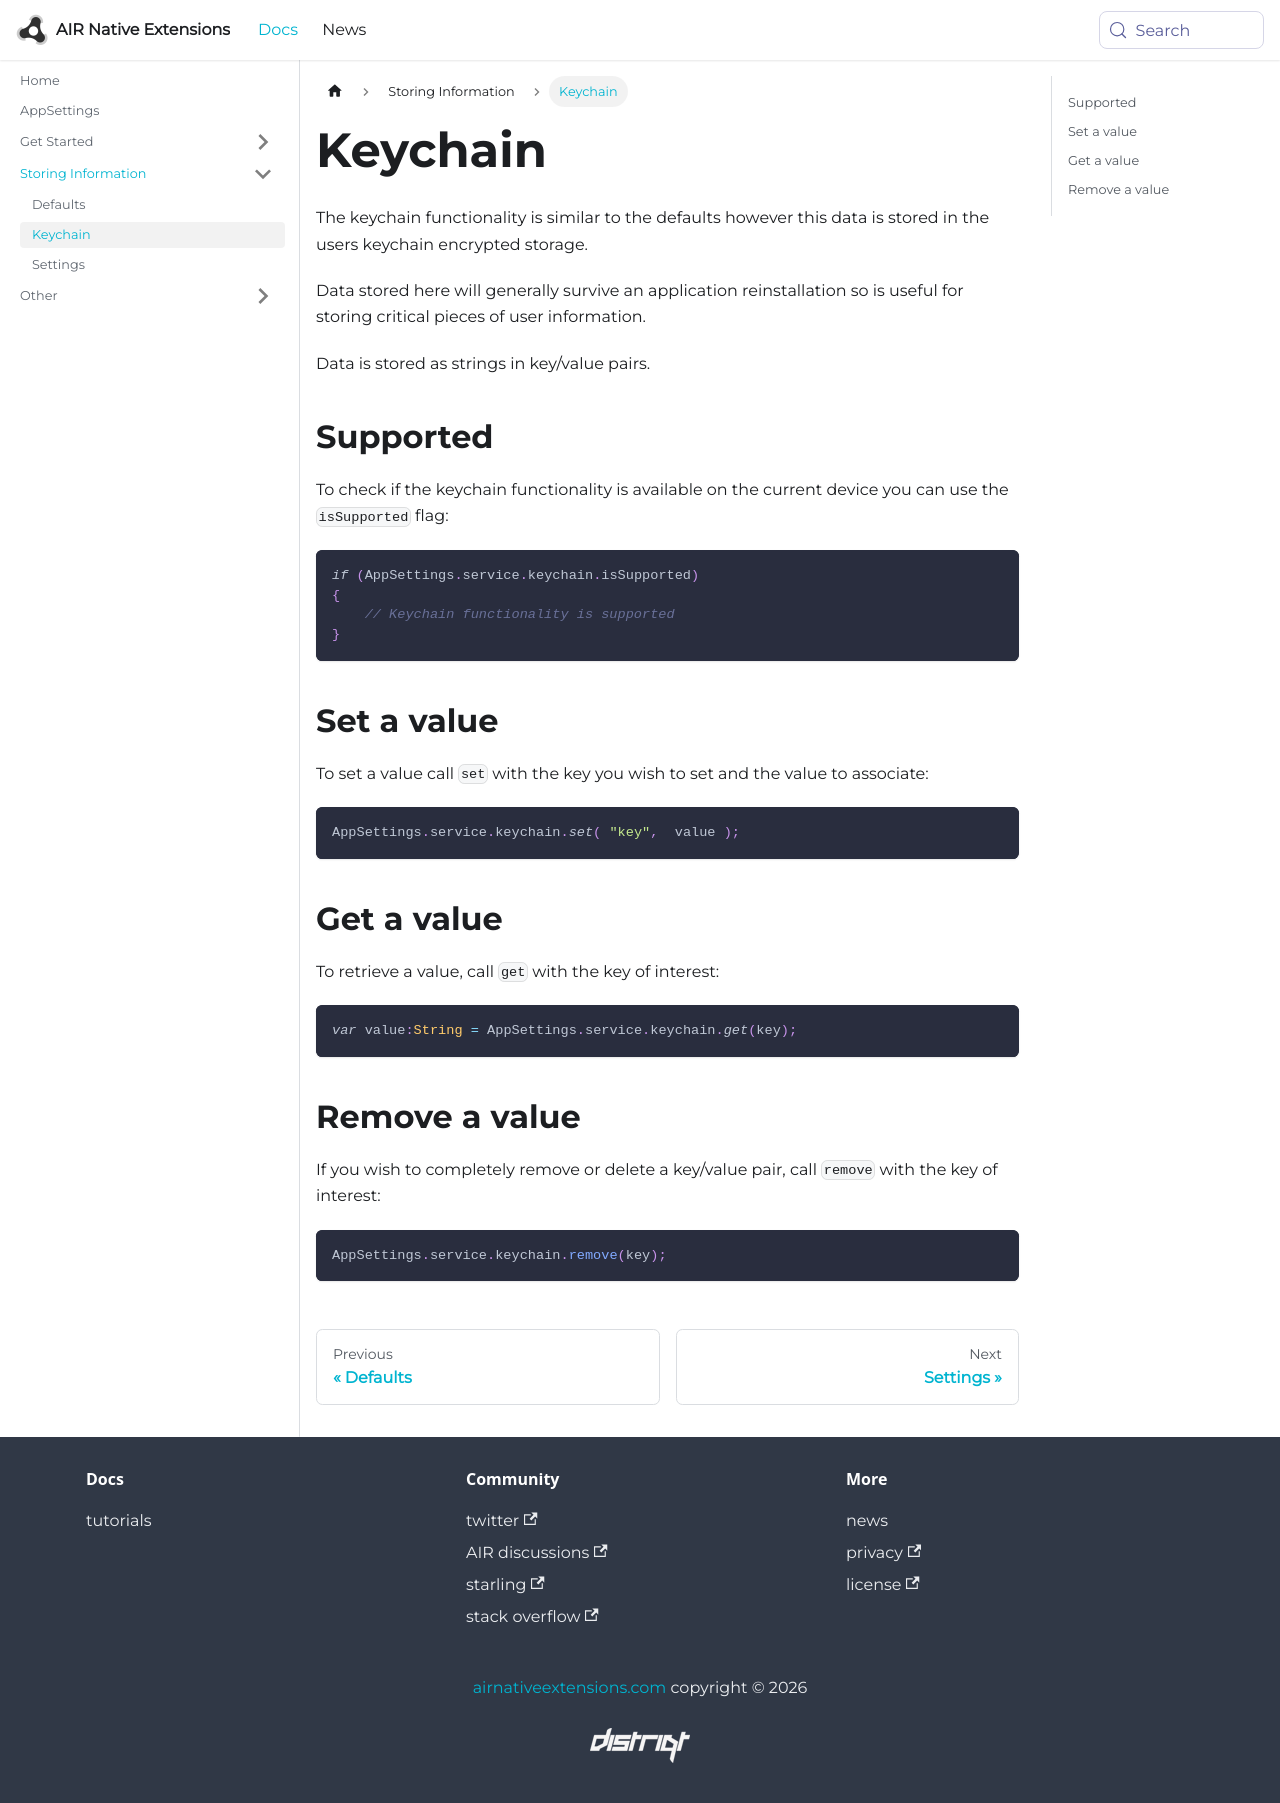

repository: airnativeextensions/nativeextensions-documentation · page: docs/appsettings/keychain/index.html · generator: docusaurus

---
title: Keychain
sidebar_label: Keychain
---

The keychain functionality is similar to the defaults however this data is stored in the users keychain encrypted storage.

Data stored here will generally survive an application reinstallation so is useful for storing critical pieces of user information.

Data is stored as strings in key/value pairs.


## Supported

To check if the keychain functionality is available on the current device you can use the `isSupported` flag:


```actionscript
if (AppSettings.service.keychain.isSupported)
{
    // Keychain functionality is supported 
}
```


## Set a value

To set a value call `set` with the key you wish to set and the value to associate:


```actionscript
AppSettings.service.keychain.set( "key",  value );
```


## Get a value

To retrieve a value, call `get` with the key of interest:


```actionscript
var value:String = AppSettings.service.keychain.get(key);
```			



## Remove a value

If you wish to completely remove or delete a key/value pair, call `remove` with the key of interest: 

```actionscript
AppSettings.service.keychain.remove(key);
```
